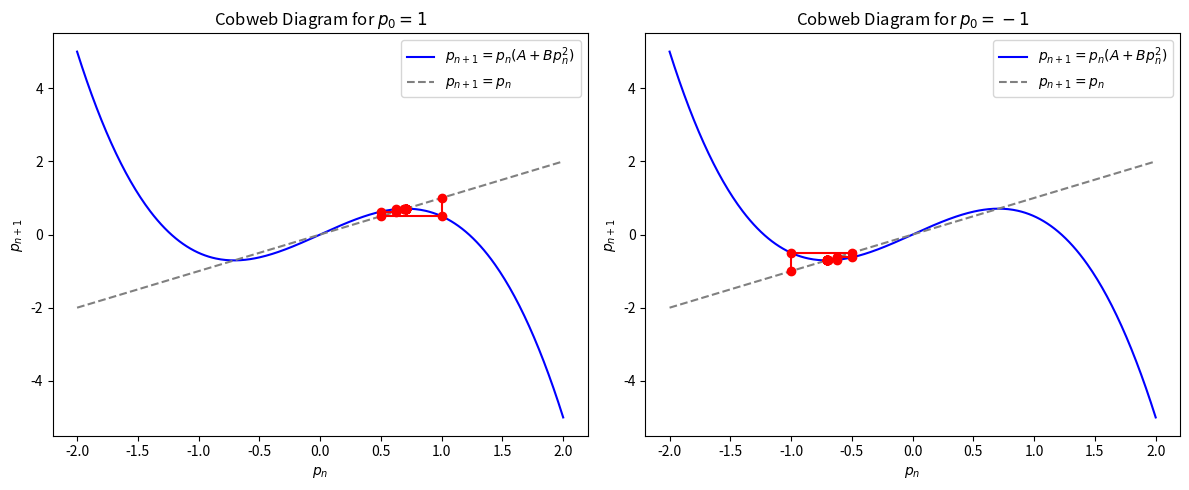

The script that saved this image:
import numpy as np
import matplotlib.pyplot as plt


# 定义递推关系
def f (p, A, B):
    return p * (A + B * p ** 2)


# 给定参数
A = 3 / 2
B = -1

# 初始条件
p0_values = [1, -1]

# 迭代次数
num_iterations = 10

# 生成 Cobweb 图
fig, axes = plt.subplots (1, 2, figsize=(12, 5))

for i, p0 in enumerate (p0_values):
    # 计算迭代序列
    p_values = [p0]
    for _ in range (num_iterations):
        p_values.append (f (p_values[-1], A, B))

    # 生成 Cobweb 线条
    p_range = np.linspace (-2, 2, 400)
    p_next = f (p_range, A, B)

    ax = axes[i]
    ax.plot (p_range, p_next, label=r'$p_{n+1} = p_n(A + Bp_n^2)$', color='blue')
    ax.plot (p_range, p_range, '--', color='gray', label=r'$p_{n+1} = p_n$')

    # 绘制 Cobweb 迭代过程
    p_cobweb = [p_values[0]]
    for j in range (1, len (p_values)):
        p_cobweb.extend ([p_values[j - 1], p_values[j]])

    ax.plot (p_cobweb[:-1], p_cobweb[1:], color='red', linestyle='-', marker='o')

    # 轴标签和标题
    ax.set_xlabel (r'$p_n$')
    ax.set_ylabel (r'$p_{n+1}$')
    ax.set_title (f'Cobweb Diagram for $p_0 = {p0}$')
    ax.legend ()

plt.tight_layout ()
plt.show ()